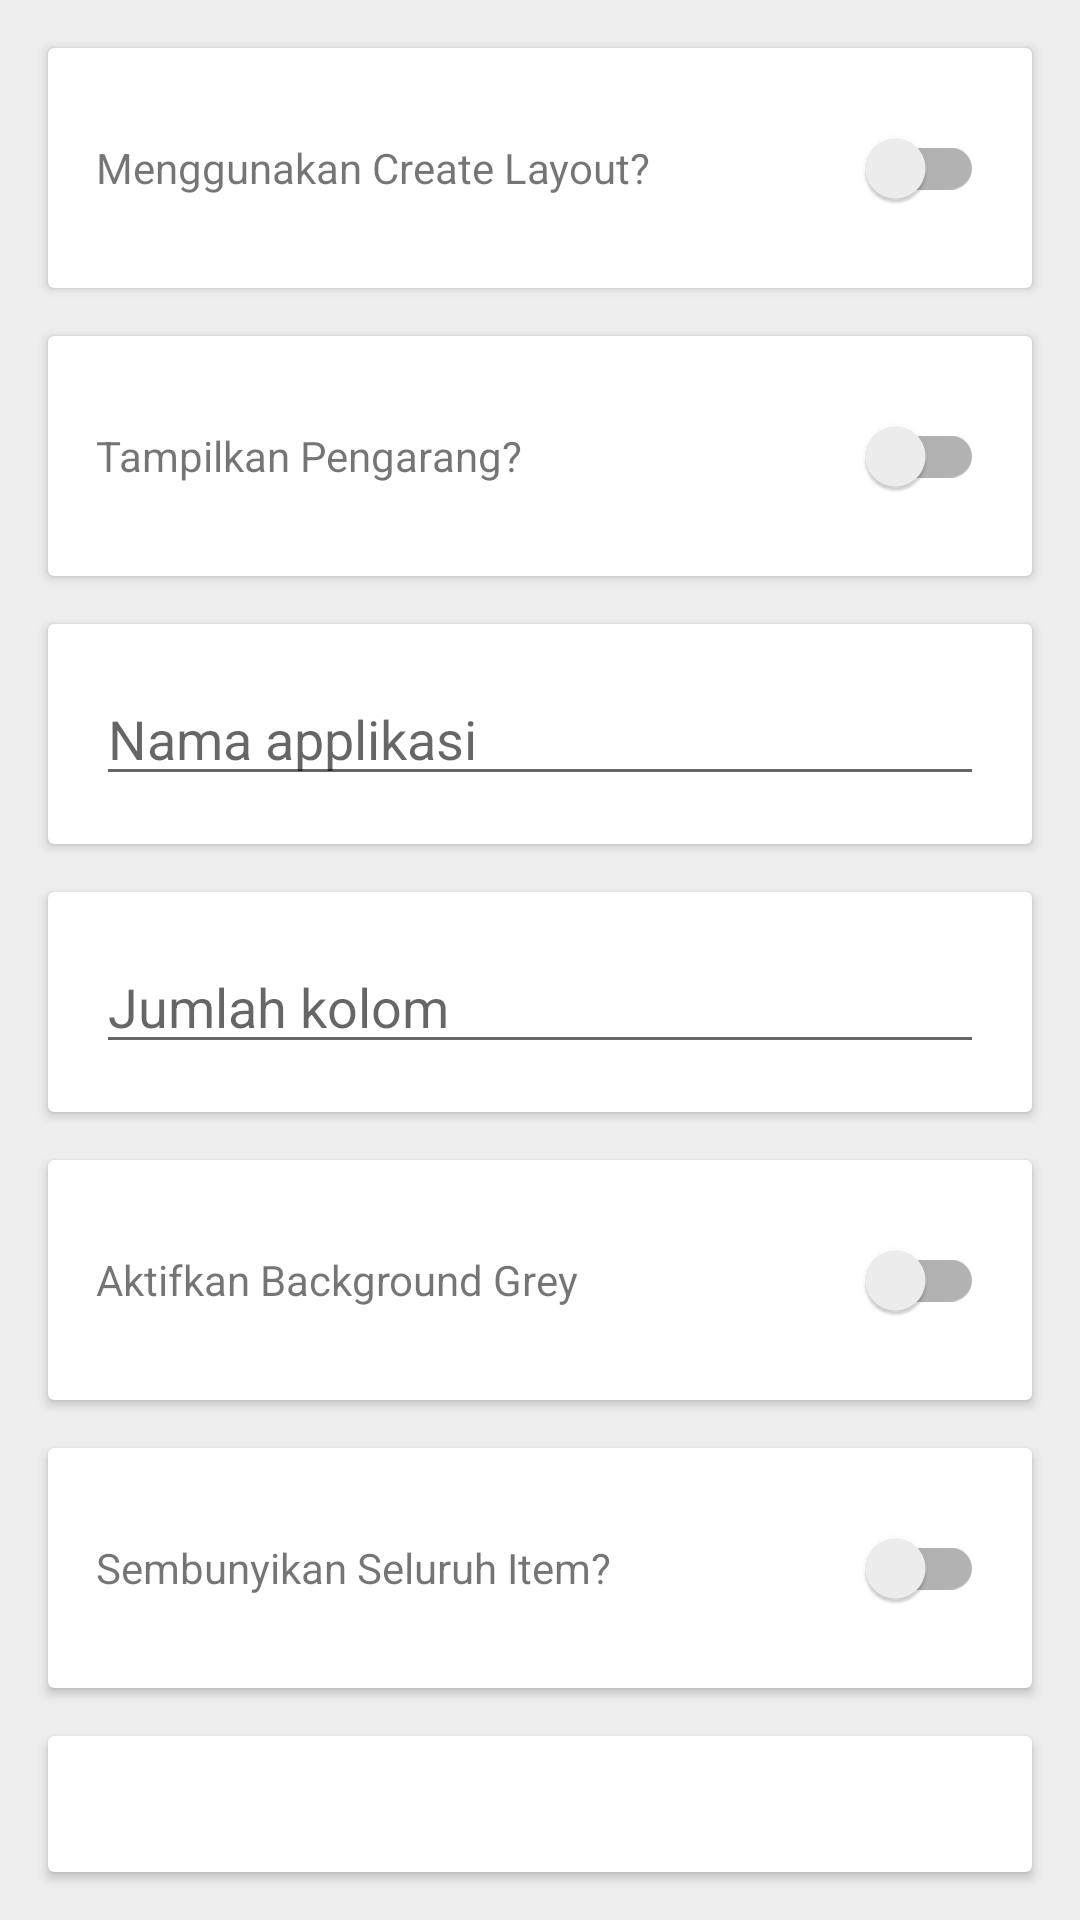

This screen was rendered from an Android layout file. Write that file and the resources it references.
<!-- AndroidManifest.xml: application theme Theme.Novels -->
<!-- res/layout/activity_settings.xml -->
<?xml version="1.0" encoding="utf-8"?>
<LinearLayout xmlns:android="http://schemas.android.com/apk/res/android"
    xmlns:app="http://schemas.android.com/apk/res-auto"
    xmlns:tools="http://schemas.android.com/tools"
    android:layout_width="match_parent"
    android:layout_height="match_parent"
    android:background="#EEE"
    android:orientation="vertical"
    android:padding="8dp"
    tools:context=".settingsActivity">

    <androidx.cardview.widget.CardView
        android:layout_width="match_parent"
        android:layout_height="wrap_content"
        android:layout_margin="8dp">

        <RelativeLayout
            android:layout_width="match_parent"
            android:layout_height="wrap_content"
            android:padding="16dp">

            <TextView
                android:layout_width="wrap_content"
                android:layout_height="wrap_content"
                android:layout_alignParentStart="true"
                android:layout_alignParentLeft="true"
                android:layout_centerVertical="true"
                android:text="Menggunakan Create Layout?" />

            <androidx.appcompat.widget.SwitchCompat
                android:id="@+id/settingGrid"
                android:layout_width="wrap_content"
                android:layout_height="wrap_content"
                android:layout_alignParentEnd="true"
                android:layout_alignParentRight="true"
                android:layout_centerVertical="true" />

        </RelativeLayout>

    </androidx.cardview.widget.CardView>

    <androidx.cardview.widget.CardView
        android:layout_width="match_parent"
        android:layout_height="wrap_content"
        android:layout_margin="8dp">

        <RelativeLayout
            android:layout_width="match_parent"
            android:layout_height="wrap_content"
            android:padding="16dp">

            <TextView
                android:layout_width="wrap_content"
                android:layout_height="wrap_content"
                android:layout_alignParentStart="true"
                android:layout_alignParentLeft="true"
                android:layout_centerVertical="true"
                android:text="Tampilkan Pengarang?" />

            <androidx.appcompat.widget.SwitchCompat
                android:id="@+id/settingPengarang"
                android:layout_width="wrap_content"
                android:layout_height="wrap_content"
                android:layout_alignParentEnd="true"
                android:layout_alignParentRight="true"
                android:layout_centerVertical="true" />
        </RelativeLayout>
    </androidx.cardview.widget.CardView>

    <androidx.cardview.widget.CardView
        android:layout_width="match_parent"
        android:layout_height="wrap_content"
        android:layout_margin="8dp">

        <RelativeLayout
            android:layout_width="match_parent"
            android:layout_height="wrap_content"
            android:padding="16dp">

            <EditText
                android:layout_width="match_parent"
                android:layout_height="wrap_content"
                android:hint="Nama applikasi"
                android:id="@+id/settingAppName"/>

        </RelativeLayout>

    </androidx.cardview.widget.CardView>

    <androidx.cardview.widget.CardView
        android:layout_width="match_parent"
        android:layout_height="wrap_content"
        android:layout_margin="8dp">

        <RelativeLayout
            android:layout_width="match_parent"
            android:layout_height="wrap_content"
            android:padding="16dp">

            <EditText
                android:layout_width="match_parent"
                android:layout_height="wrap_content"
                android:hint="Jumlah kolom"
                android:inputType="number"
                android:id="@+id/settingsColumn"/>

        </RelativeLayout>
    </androidx.cardview.widget.CardView>

    <androidx.cardview.widget.CardView
        android:layout_width="match_parent"
        android:layout_height="wrap_content"
        android:layout_margin="8dp">

        <RelativeLayout
            android:layout_width="match_parent"
            android:layout_height="wrap_content"
            android:padding="16dp">

            <TextView
                android:layout_width="wrap_content"
                android:layout_height="wrap_content"
                android:layout_alignParentStart="true"
                android:layout_alignParentLeft="true"
                android:layout_centerVertical="true"
                android:text="Aktifkan Background Grey" />

            <androidx.appcompat.widget.SwitchCompat
                android:id="@+id/settingTheme"
                android:layout_width="wrap_content"
                android:layout_height="wrap_content"
                android:layout_alignParentEnd="true"
                android:layout_alignParentRight="true"
                android:layout_centerVertical="true" />

        </RelativeLayout>
    </androidx.cardview.widget.CardView>

    <androidx.cardview.widget.CardView
        android:layout_width="match_parent"
        android:layout_height="wrap_content"
        android:layout_margin="8dp">

        <RelativeLayout
            android:layout_width="match_parent"
            android:layout_height="wrap_content"
            android:padding="16dp">

            <TextView
                android:layout_width="wrap_content"
                android:layout_height="wrap_content"
                android:layout_alignParentStart="true"
                android:layout_alignParentLeft="true"
                android:layout_centerVertical="true"
                android:text="Sembunyikan Seluruh Item?" />

            <androidx.appcompat.widget.SwitchCompat
                android:id="@+id/settingItem"
                android:layout_width="wrap_content"
                android:layout_height="wrap_content"
                android:layout_alignParentEnd="true"
                android:layout_alignParentRight="true"
                android:layout_centerVertical="true" />
        </RelativeLayout>
    </androidx.cardview.widget.CardView>

    <androidx.cardview.widget.CardView
        android:layout_width="match_parent"
        android:layout_height="wrap_content"
        android:layout_margin="8dp">

        <RelativeLayout
            android:layout_width="match_parent"
            android:layout_height="wrap_content"
            android:padding="16dp">

            <EditText
                android:layout_width="match_parent"
                android:layout_height="wrap_content"
                android:hint="Jumlah Kontent"
                android:inputType="number"
                android:id="@+id/settingsJumlahKontent"/>

        </RelativeLayout>
    </androidx.cardview.widget.CardView>

</LinearLayout>
<!-- resources referenced by this layout -->
<resources>
  <style name="Theme.Novels" parent="Theme.MaterialComponents.DayNight.DarkActionBar">
          
          <item name="colorPrimary">@color/purple_500</item>
          <item name="colorPrimaryVariant">@color/purple_700</item>
          <item name="colorOnPrimary">@color/white</item>
          
          <item name="colorSecondary">@color/teal_200</item>
          <item name="colorSecondaryVariant">@color/teal_700</item>
          <item name="colorOnSecondary">@color/black</item>
          
          <item name="android:statusBarColor" tools:targetApi="l">?attr/colorPrimaryVariant</item>
          
      </style>
  <color name="purple_500">#FF6200EE</color>
  <color name="purple_700">#FF3700B3</color>
  <color name="white">#FFFFFFFF</color>
  <color name="teal_200">#FF03DAC5</color>
  <color name="teal_700">#FF018786</color>
  <color name="black">#FF000000</color>
</resources>
